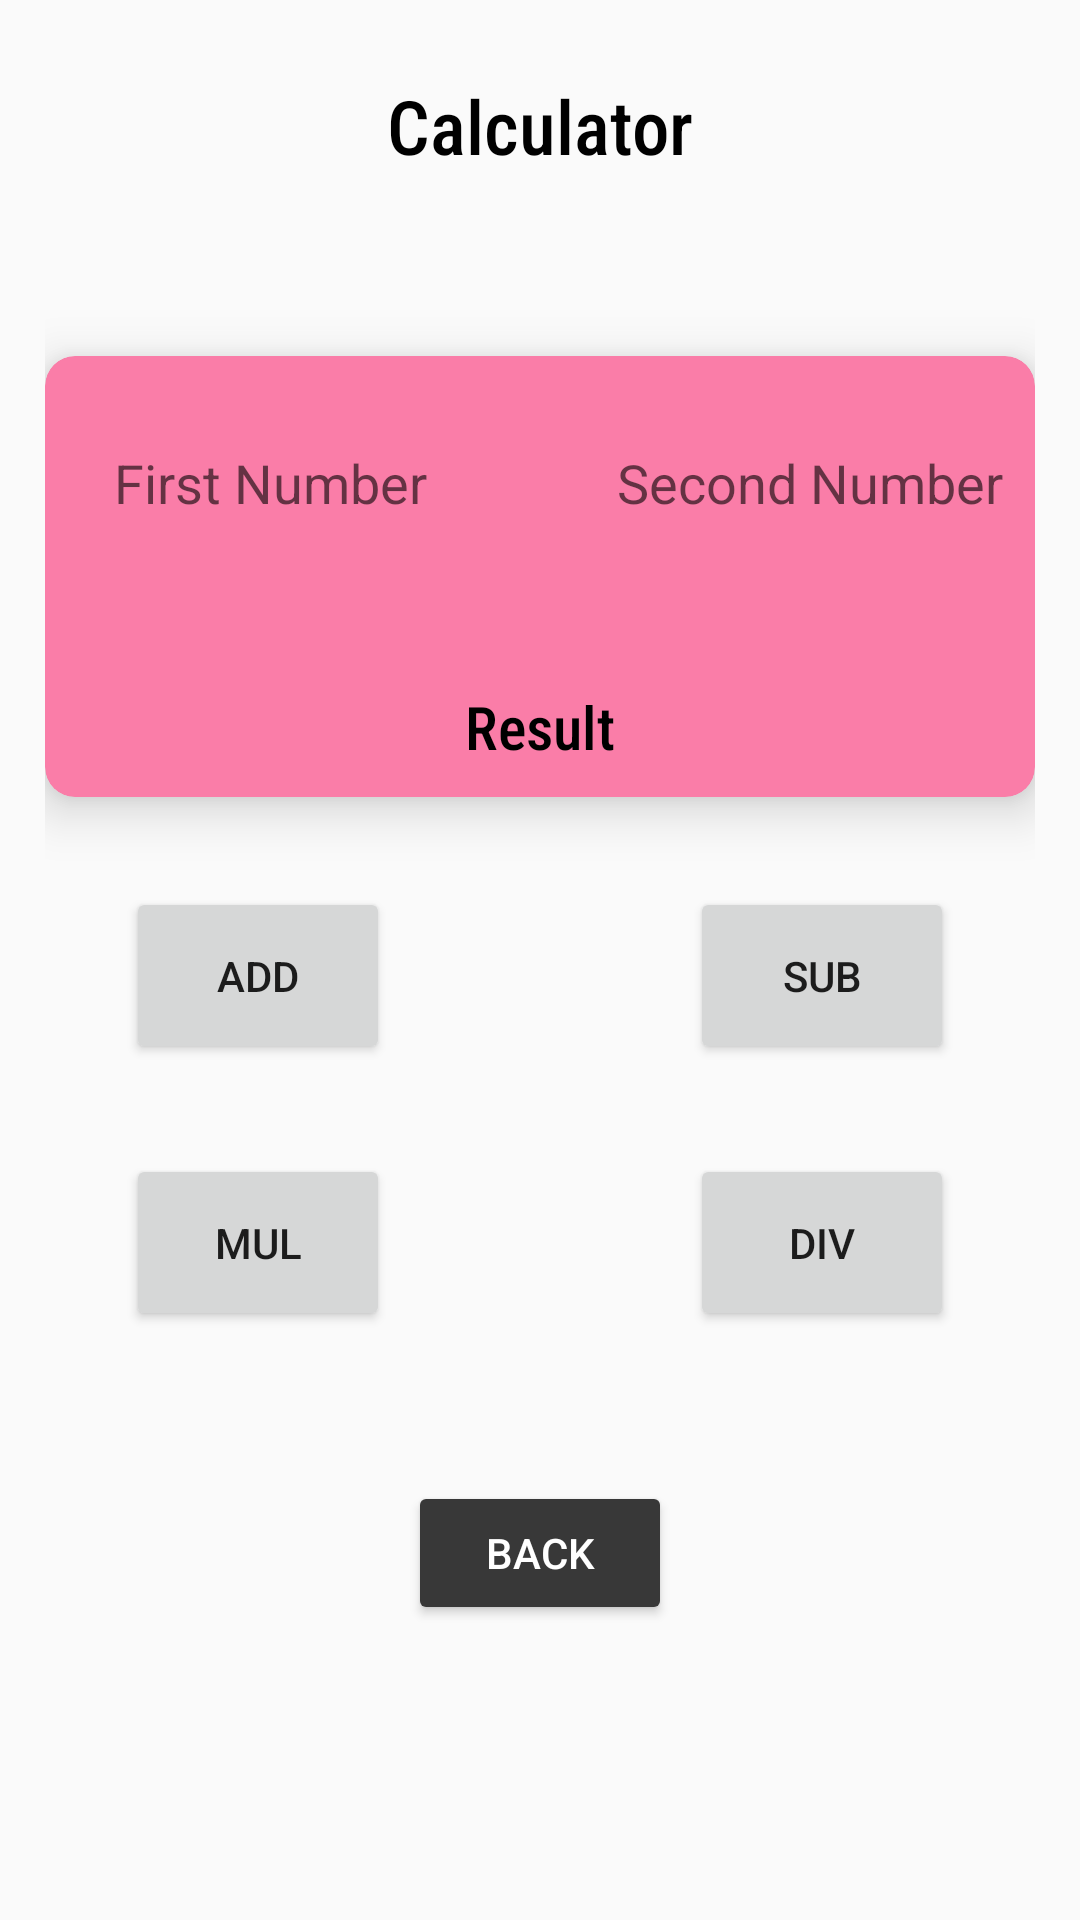

Layout XML and referenced resources for this Android screen:
<!-- AndroidManifest.xml: application theme Theme.FinalProject -->
<!-- res/layout/activity_calculator.xml -->
<?xml version="1.0" encoding="utf-8"?>
<LinearLayout xmlns:android="http://schemas.android.com/apk/res/android"
    xmlns:app="http://schemas.android.com/apk/res-auto"
    xmlns:tools="http://schemas.android.com/tools"
    android:layout_width="match_parent"
    android:layout_height="match_parent"
    android:orientation="vertical"
    android:gravity="center_horizontal"
    android:padding="15dp"
    tools:context=".calculator">

    <TextView
        android:layout_width="match_parent"
        android:layout_height="wrap_content"
        android:text="Calculator"
        android:gravity="center"
        android:textSize="25dp"
        android:padding="10dp"
        android:textColor="@color/black"
        android:fontFamily="sans-serif-condensed-medium"/>


    <androidx.cardview.widget.CardView
        android:layout_width="match_parent"
        android:layout_height="wrap_content"
        app:cardCornerRadius="10dp"
        app:cardElevation="10dp"
        app:cardBackgroundColor="#fa7da8"
        android:layout_marginTop="50dp">

    <LinearLayout
        android:layout_width="match_parent"
        android:layout_height="wrap_content"
        android:gravity="center"
        android:layout_marginTop="20dp"
        android:orientation="horizontal">

    <EditText
        android:layout_width="150dp"
        android:layout_height="wrap_content"
        android:id="@+id/editText3"
        android:textAlignment="center"
        android:background="@drawable/corner_for_calc"
        android:padding="10dp"
        android:inputType="numberDecimal"
        android:layout_marginRight="30dp"
        android:hint="First Number" />

    <EditText
        android:layout_width="150dp"
        android:layout_height="wrap_content"
        android:id="@+id/editText4"
        android:textAlignment="center"
        android:padding="10dp"
        android:inputType="numberDecimal"
        android:background="@drawable/corner_for_calc"
        android:hint="Second Number"/>
    </LinearLayout>

    <TextView
        android:layout_width="wrap_content"
        android:layout_height="wrap_content"
        android:text="Result"
        android:textSize="20dp"
        android:layout_gravity="center_horizontal"
        android:textColor="@color/black"
        android:fontFamily="sans-serif-condensed-medium"
        android:layout_marginTop="100dp"
        android:padding="10dp"
        android:id="@+id/result" />

    </androidx.cardview.widget.CardView>



<LinearLayout
    android:layout_width="match_parent"
    android:layout_marginVertical="20dp"
    android:layout_height="wrap_content"
    android:gravity="center"
    android:padding="10dp"
    android:orientation="horizontal">

    <Button
        android:layout_width="wrap_content"
        android:layout_height="wrap_content"
        android:text="Add"
        android:padding="20dp"
        android:layout_marginRight="100dp"
        android:id="@+id/button15" />



    <Button
        android:layout_width="wrap_content"
        android:layout_height="wrap_content"
        android:text="sub"
        android:padding="20dp"
        android:id="@+id/button16" />

</LinearLayout>
    <LinearLayout
        android:layout_width="match_parent"
        android:layout_height="wrap_content"
        android:gravity="center"
        android:orientation="horizontal">

    <Button
        android:layout_width="wrap_content"
        android:layout_height="wrap_content"
        android:text="mul"
        android:padding="20dp"
        android:layout_marginRight="100dp"
        android:id="@+id/button17" />

    <Button
        android:layout_width="wrap_content"
        android:layout_height="wrap_content"
        android:text="div"
        android:padding="20dp"
        android:id="@+id/button18" />

    </LinearLayout>

    <Button
        android:id="@+id/button24"
        android:layout_width="wrap_content"
        android:layout_height="wrap_content"
        android:layout_marginTop="50dp"
        android:backgroundTint="#383838"
        android:textColor="@color/white"
        android:text="Back" />

</LinearLayout>
<!-- resources referenced by this layout -->
<resources>
  <color name="black">#000000</color>
  <color name="white">#FFFFFF</color>
  <style name="Theme.FinalProject" parent="Theme.AppCompat.DayNight.DarkActionBar">
          
          <item name="colorPrimary">@color/purple_500</item>
          <item name="colorPrimaryVariant">@color/purple_700</item>
          <item name="colorOnPrimary">@color/white</item>
          
          <item name="colorSecondary">@color/teal_200</item>
          <item name="colorSecondaryVariant">@color/teal_700</item>
          <item name="colorOnSecondary">@color/black</item>
          
          <item name="android:statusBarColor" tools:targetApi="l">?attr/colorPrimaryVariant</item>
          
      </style>
  <color name="purple_500">#383838</color>
  <color name="purple_700">#383838</color>
  <color name="teal_200">#FF03DAC5</color>
  <color name="teal_700">#008080</color>
</resources>
